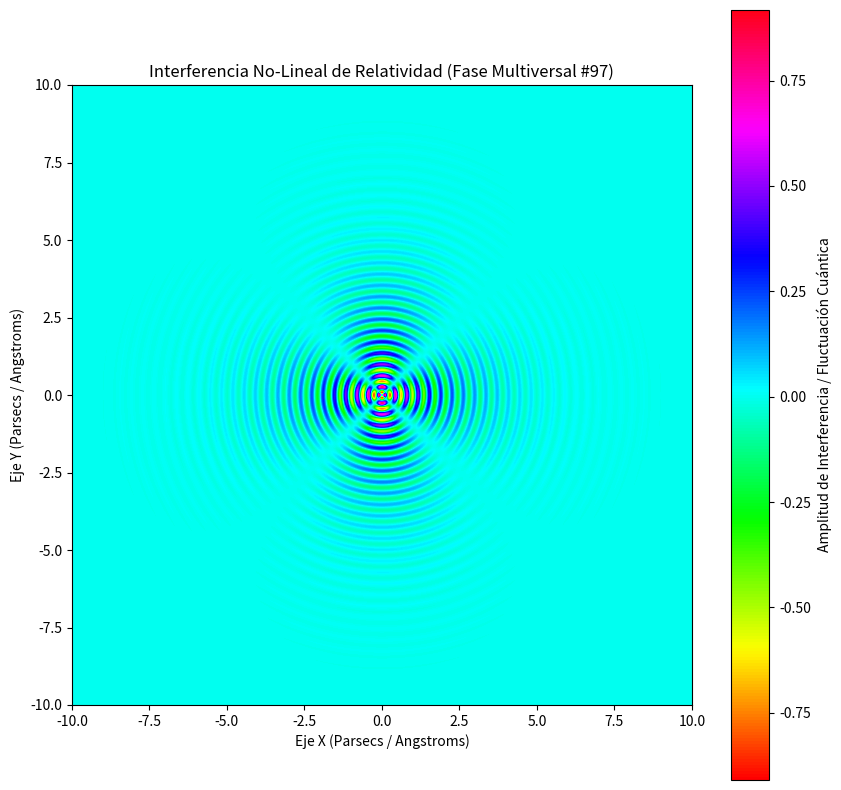

The script that saved this image:
%matplotlib inline
# Simulación Multiversal: Relatividad - Variante 97
import numpy as np
import matplotlib.pyplot as plt

# Parámetros Físicos No-Lineales
omega_1 = 17.235
omega_2 = 2.024
lambda_decay = 0.635
phase_shift = 0.168

x = np.linspace(-10, 10, 800)
y = np.linspace(-10, 10, 800)
X, Y = np.meshgrid(x, y)

# Dinámica de Fluidos / Campos Tensor-Escalares (Fase Multiversal)
R = np.sqrt(X**2 + Y**2) + 1e-5
Z = (np.sin(omega_1 * R + phase_shift) * np.cos(omega_2 * np.arctan2(Y, X))) * np.exp(-lambda_decay * R)

plt.figure(figsize=(10, 10))
plt.imshow(Z, cmap='hsv', extent=[-10, 10, -10, 10], origin='lower')
plt.colorbar(label='Amplitud de Interferencia / Fluctuación Cuántica')
plt.title(r'Interferencia No-Lineal de Relatividad (Fase Multiversal #97)')
plt.xlabel('Eje X (Parsecs / Angstroms)')
plt.ylabel('Eje Y (Parsecs / Angstroms)')
plt.show()
